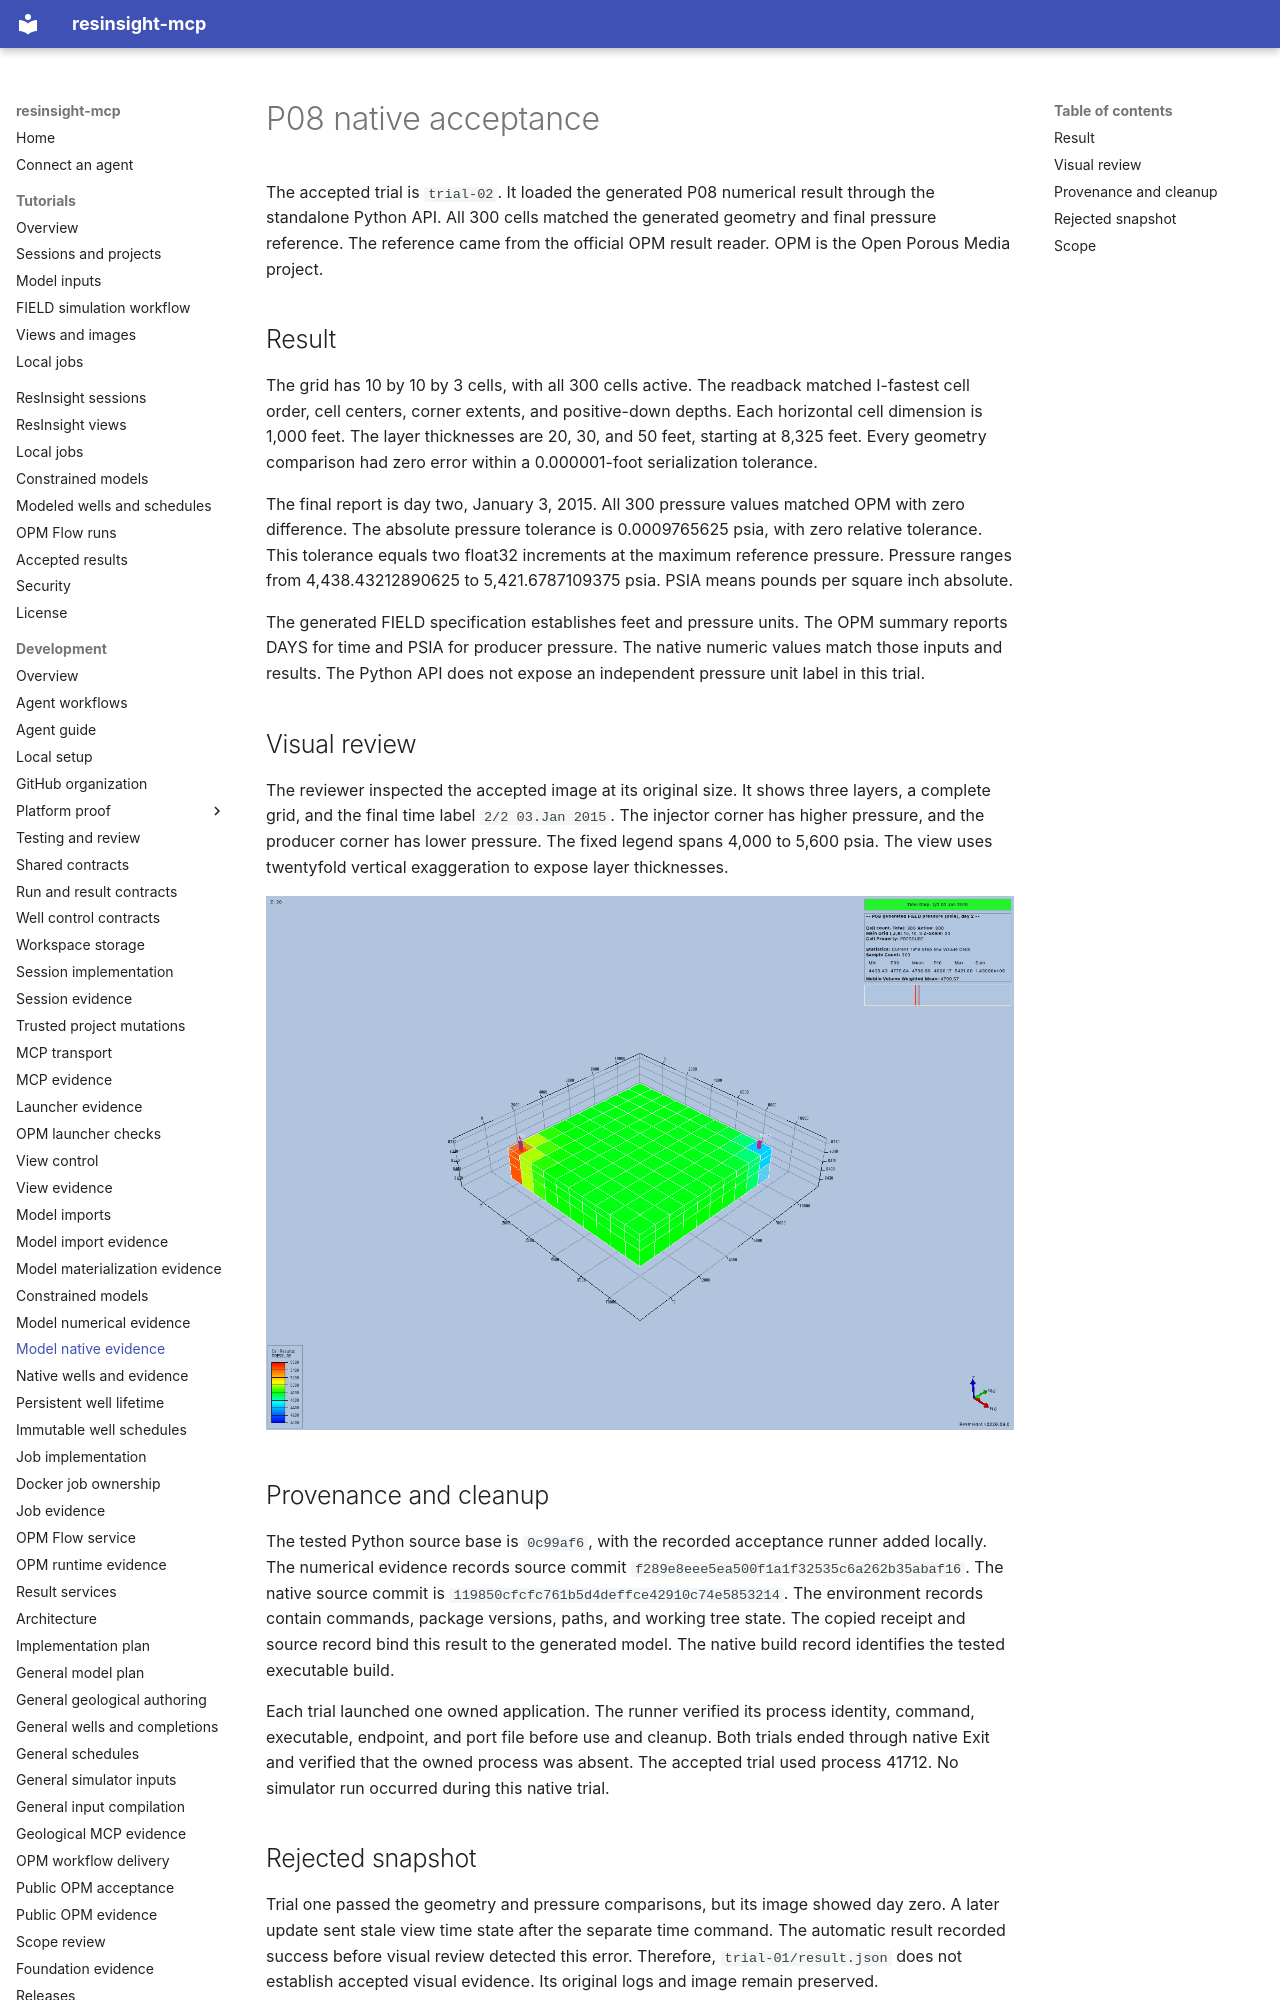

repository: LukasMosser/resinsight-mcp · page: development/evidence/p08-native/index.html · generator: mkdocs

# P08 native acceptance

The accepted trial is `trial-02`.
It loaded the generated P08 numerical result through the standalone Python API.
All 300 cells matched the generated geometry and final pressure reference.
The reference came from the official OPM result reader.
OPM is the Open Porous Media project.

## Result

The grid has 10 by 10 by 3 cells, with all 300 cells active.
The readback matched I-fastest cell order, cell centers, corner extents, and positive-down depths.
Each horizontal cell dimension is 1,000 feet.
The layer thicknesses are 20, 30, and 50 feet, starting at 8,325 feet.
Every geometry comparison had zero error within a 0.000001-foot serialization tolerance.

The final report is day two, January 3, 2015.
All 300 pressure values matched OPM with zero difference.
The absolute pressure tolerance is 0.0009765625 psia, with zero relative tolerance.
This tolerance equals two float32 increments at the maximum reference pressure.
Pressure ranges from 4,438.43212890625 to 5,421.6787109375 psia.
PSIA means pounds per square inch absolute.

The generated FIELD specification establishes feet and pressure units.
The OPM summary reports DAYS for time and PSIA for producer pressure.
The native numeric values match those inputs and results.
The Python API does not expose an independent pressure unit label in this trial.

## Visual review

The reviewer inspected the accepted image at its original size.
It shows three layers, a complete grid, and the final time label `2/2 03.Jan 2015`.
The injector corner has higher pressure, and the producer corner has lower pressure.
The fixed legend spans 4,000 to 5,600 psia.
The view uses twentyfold vertical exaggeration to expose layer thicknesses.

![Final generated pressure](trial-02/images/P08_generated_FIELD_pressure_(psia)_day_2_3D_View_PRESSURE_02_03_Jan_2015.png)

## Provenance and cleanup

The tested Python source base is `0c99af6`, with the recorded acceptance runner added locally.
The numerical evidence records source commit `f289e8eee5ea500f1a1f32535c6a262b35abaf16`.
The native source commit is `119850cfcfc761b5d4deffce42910c74e5853214`.
The environment records contain commands, package versions, paths, and working tree state.
The copied receipt and source record bind this result to the generated model.
The native build record identifies the tested executable build.

Each trial launched one owned application.
The runner verified its process identity, command, executable, endpoint, and port file before use and cleanup.
Both trials ended through native Exit and verified that the owned process was absent.
The accepted trial used process 41712.
No simulator run occurred during this native trial.
